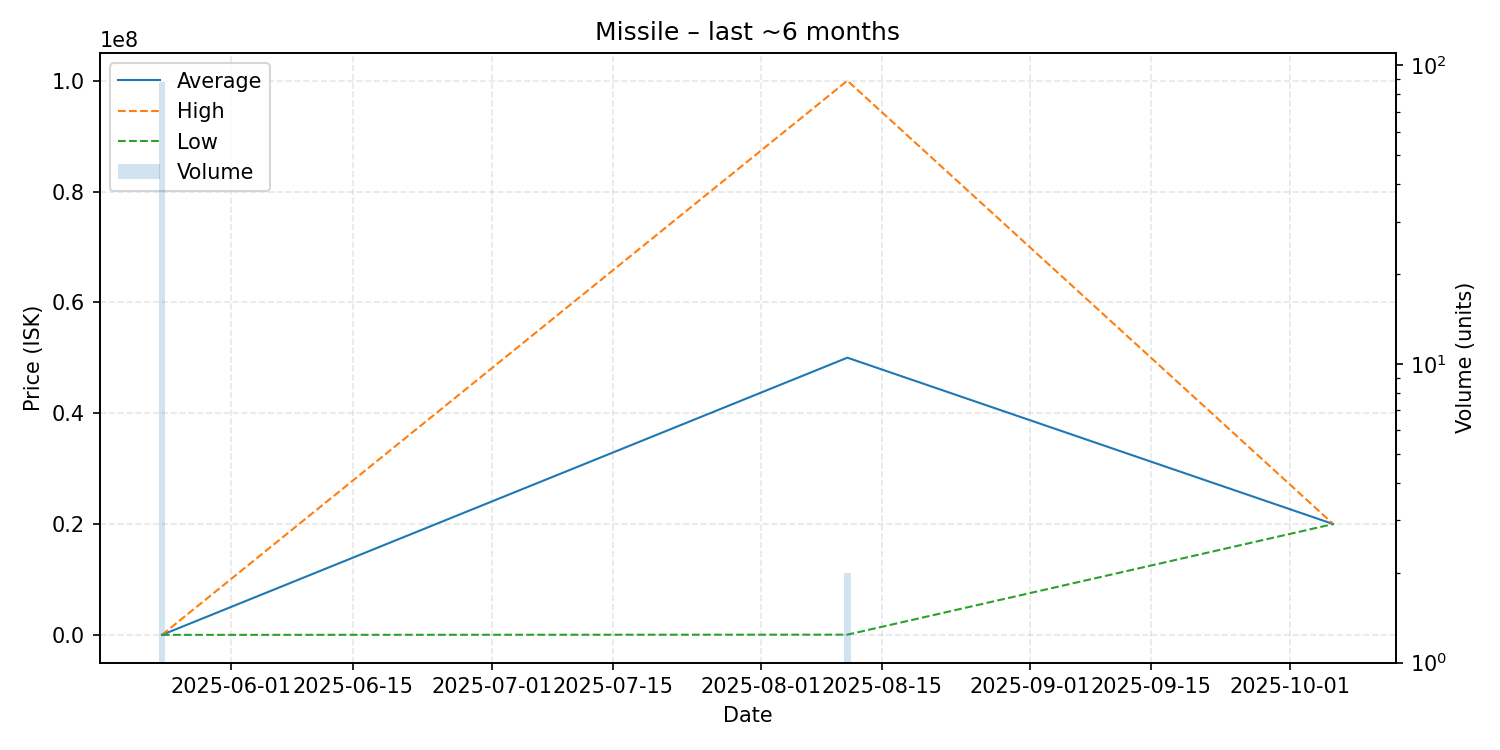

The table this chart was drawn from, first rows:
date, average, highest, lowest, order_count, volume
2025-05-24, 5.03, 5.03, 5.03, 1, 88
2025-08-11, 50019500, 100000000, 39000, 2, 2
2025-10-06, 20000000, 20000000, 20000000, 1, 1
